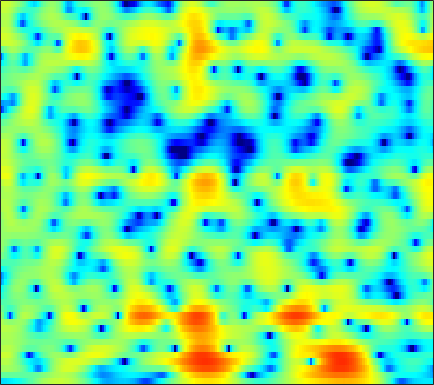

The data file committed next to this chart (first rows):
-7.7407, -7.6348, -7.4292, -7.1796, -6.9747, -6.6686, -6.3158, -6.0143, -5.5446, -4.9929, -4.3637, -3.8514, -3.1264, -2.3752, -1.8154, -1.0838, -0.39155, 0.095907, 0.70021, 1.2473, 1.7274, 2.0434, 2.4083, 2.7106
-1.574, -1.511, -1.442, -1.396, -1.377, -1.375, -1.397, -1.424, -1.474, -1.529, -1.581, -1.612, -1.633, -1.616, -1.571, -1.452, -1.26, -1.067, -0.7467, -0.363, 0.06746, 0.4063, 0.8605, 1.293
1.321, 1.476, 1.579, 1.569, 1.486, 1.275, 0.9502, 0.6286, 0.0902, -0.5804, -1.409, -2.148, -3.344, -4.825, -6.176, -8.368, -10.89, -12.3, -11.63, -8.84, -6.026, -4.231, -2.236, -0.6227
2.283, 2.434, 2.473, 2.321, 2.08, 1.584, 0.9022, 0.2709, -0.715, -1.843, -3.075, -4.034, -5.277, -6.397, -7.098, -7.836, -8.251, -8.239, -7.666, -6.472, -4.922, -3.699, -2.137, -0.7428
3.234, 3.454, 3.531, 3.365, 3.071, 2.435, 1.502, 0.5845, -0.986, -3.047, -5.816, -8.604, -13.89, -18.51, -14.84, -10.09, -7.057, -5.411, -3.7, -2.36, -1.272, -0.5908, 0.1541, 0.7175
2.089, 2.366, 2.564, 2.592, 2.507, 2.252, 1.838, 1.43, 0.7833, 0.07152, -0.6257, -1.089, -1.566, -1.836, -1.89, -1.783, -1.524, -1.271, -0.8972, -0.5421, -0.2489, -0.0911, 0.01041, -0.03377
1.404, 1.6, 1.764, 1.831, 1.817, 1.712, 1.52, 1.322, 1.004, 0.6492, 0.2804, 0.01027, -0.3173, -0.5938, -0.7605, -0.9251, -1.028, -1.062, -1.06, -1.018, -0.9488, -0.8914, -0.8272, -0.8078
1.829, 1.972, 2.077, 2.086, 2.023, 1.861, 1.632, 1.419, 1.071, 0.6523, 0.1577, -0.2609, -0.857, -1.462, -1.901, -2.429, -2.833, -3.021, -3.092, -2.963, -2.656, -2.345, -1.87, -1.381
2.438, 2.494, 2.496, 2.428, 2.336, 2.17, 1.944, 1.722, 1.335, 0.8056, 0.09543, -0.5872, -1.729, -3.199, -4.541, -6.651, -8.918, -10.26, -10.44, -8.871, -6.862, -5.468, -3.847, -2.463
2.254, 1.888, 1.308, 0.8232, 0.6334, 0.6473, 0.8611, 1.053, 1.225, 1.201, 0.9209, 0.4971, -0.4499, -1.895, -3.333, -5.757, -8.596, -10.38, -10.9, -9.653, -8.083, -7.02, -5.611, -4.036
1.018, -0.5319, -3.661, -9.152, -16.33, -10.37, -4.404, -1.851, 0.3328, 1.63, 2.322, 2.513, 2.416, 1.977, 1.453, 0.5329, -0.5469, -1.405, -2.72, -4.441, -7.045, -10.31, -20.86, -15.33
-0.72, -1.338, -2.317, -3.165, -3.353, -2.931, -2.104, -1.365, -0.3573, 0.4919, 1.035, 1.253, 1.349, 1.277, 1.111, 0.7579, 0.28, -0.1335, -0.7207, -1.342, -1.953, -2.3, -2.413, -1.986
-2.611, -2.395, -2.101, -1.802, -1.568, -1.228, -0.8855, -0.6122, -0.2961, -0.08237, 0.02728, 0.03349, -0.04198, -0.2151, -0.3642, -0.5396, -0.6868, -0.761, -0.7767, -0.6705, -0.4809, -0.2864, 0.018, 0.4289
-4.794, -3.849, -2.714, -1.75, -1.2, -0.6313, -0.1646, 0.1047, 0.2589, 0.1675, -0.1175, -0.4478, -1.095, -1.943, -2.625, -3.418, -3.774, -3.618, -2.908, -1.903, -0.8175, -0.05676, 0.8165, 1.519
-6.213, -4.911, -3.37, -2.03, -1.168, -0.2054, 0.5065, 0.8354, 1.028, 0.9298, 0.4841, -0.1372, -1.421, -3.416, -5.676, -10.77, -26.99, -16.6, -7.833, -3.703, -1.139, 0.2315, 1.597, 2.5
-10.74, -8.599, -6.018, -3.979, -2.706, -1.302, -0.2748, 0.2525, 0.731, 0.9563, 0.8797, 0.6346, 0.1151, -0.5945, -1.201, -1.923, -2.217, -1.998, -1.233, -0.1784, 0.8768, 1.549, 2.222, 2.645
-12.29, -9.841, -7.233, -5.121, -3.83, -2.483, -1.467, -0.8368, -0.1926, 0.2229, 0.4857, 0.6067, 0.6737, 0.6707, 0.6758, 0.7049, 0.8022, 0.9497, 1.215, 1.521, 1.826, 2.028, 2.184, 2.179
-5.93, -5.347, -4.57, -3.772, -3.162, -2.468, -1.878, -1.444, -0.9426, -0.5742, -0.2468, -0.03364, 0.1846, 0.3571, 0.4864, 0.6721, 0.8736, 1.041, 1.302, 1.569, 1.798, 1.947, 2.071, 2.053
-2.491, -2.529, -2.529, -2.58, -2.64, -2.639, -2.481, -2.313, -2.027, -1.635, -1.285, -1.092, -0.9151, -0.8074, -0.7775, -0.7075, -0.5212, -0.2878, 0.1646, 0.7554, 1.37, 1.778, 2.225, 2.522
-0.2101, -0.7206, -1.651, -2.931, -4.137, -5.682, -6.461, -6.208, -5.023, -3.637, -2.655, -2.284, -2.222, -2.695, -3.413, -4.696, -5.672, -5.474, -3.845, -1.703, 0.246, 1.427, 2.612, 3.421
0.8529, 0.2457, -1.117, -3.138, -5.307, -9.71, -13.95, -11.86, -7.308, -4.455, -2.946, -2.366, -2.332, -3.16, -4.359, -7.052, -10.69, -11.06, -6.922, -3.109, -0.4616, 0.9958, 2.441, 3.394
0.8013, 0.5851, 0.05395, -0.6131, -1.171, -1.844, -2.163, -2.204, -1.885, -1.442, -1.09, -0.9079, -0.8964, -1.107, -1.337, -1.683, -1.887, -1.8, -1.381, -0.739, -0.005234, 0.4848, 1.073, 1.538
0.7688, 0.859, 0.927, 0.8702, 0.8076, 0.7374, 0.637, 0.6286, 0.6374, 0.6298, 0.6659, 0.6427, 0.5851, 0.4946, 0.3742, 0.2165, 0.03605, -0.09756, -0.2767, -0.4842, -0.705, -0.8834, -1.16, -1.359
0.6828, 1.058, 1.454, 1.717, 1.837, 1.9, 1.887, 1.855, 1.758, 1.68, 1.597, 1.536, 1.467, 1.375, 1.276, 1.083, 0.7991, 0.476, -0.1097, -0.9062, -2.014, -3.035, -4.71, -6.574
0.3383, 1.123, 1.81, 2.236, 2.367, 2.317, 2.131, 1.866, 1.482, 1.167, 0.9277, 0.9029, 0.9923, 1.155, 1.309, 1.394, 1.328, 1.115, 0.5769, -0.3171, -1.72, -3.155, -5.813, -9.876
0.7362, 1.573, 2.24, 2.479, 2.387, 1.923, 1.043, 0.09301, -1.462, -3.216, -4.337, -4.189, -2.913, -1.321, -0.2745, 0.7745, 1.404, 1.651, 1.65, 1.314, 0.6957, 0.03811, -0.9106, -1.882
1.924, 2.277, 2.561, 2.472, 2.173, 1.408, 0.08783, -1.268, -4.029, -8.165, -13.89, -12.23, -6.879, -3.321, -1.575, 0.0696, 1.134, 1.635, 1.993, 2.047, 1.879, 1.609, 1.107, 0.5248
2.094, 2.293, 2.378, 2.268, 2.028, 1.486, 0.7351, 0.02998, -0.9407, -1.83, -2.32, -2.336, -1.878, -1.112, -0.4888, 0.2731, 0.8968, 1.235, 1.521, 1.619, 1.496, 1.302, 0.8262, 0.1507
1.573, 1.884, 2.064, 2.087, 1.957, 1.633, 1.194, 0.7763, 0.2909, -0.2177, -0.494, -0.6381, -0.6225, -0.4822, -0.298, 0.001832, 0.2891, 0.4939, 0.7002, 0.8272, 0.7979, 0.6937, 0.375, -0.1751
1.266, 1.835, 2.299, 2.397, 2.262, 1.837, 1.16, 0.5694, -0.3012, -1.044, -1.574, -1.772, -1.817, -1.72, -1.592, -1.385, -1.157, -0.9277, -0.5738, -0.1911, 0.1956, 0.3846, 0.5322, 0.4432
2.378, 3.197, 3.792, 3.798, 3.469, 2.534, 1.033, -0.4982, -3.105, -5.825, -7.313, -6.766, -5.485, -4.544, -4.284, -4.451, -4.748, -4.746, -3.934, -2.482, -0.9576, -0.00678, 0.8801, 1.374
4.467, 4.994, 5.25, 5.047, 4.547, 3.406, 1.604, -0.2472, -3.64, -8.037, -10.51, -8.807, -6.538, -5.593, -5.86, -7.681, -12.34, -22.01, -13.67, -6.328, -2.654, -0.8856, 0.5797, 1.286
4.284, 4.439, 4.411, 4.122, 3.702, 2.934, 1.867, 0.985, -0.3132, -1.41, -2.281, -2.649, -3.006, -3.319, -3.63, -4.14, -4.576, -4.628, -4.075, -3.015, -1.815, -1.08, -0.3796, -0.126
3.385, 3.396, 3.277, 2.977, 2.65, 2.085, 1.418, 0.8711, 0.1698, -0.4999, -1.018, -1.337, -1.614, -1.782, -1.839, -1.843, -1.76, -1.623, -1.378, -1.067, -0.7675, -0.6014, -0.5103, -0.6066
2.988, 2.971, 2.801, 2.449, 2.083, 1.442, 0.7179, 0.1163, -0.6417, -1.307, -1.735, -1.883, -1.834, -1.583, -1.318, -0.9231, -0.5309, -0.2651, 0.03508, 0.2553, 0.3533, 0.3559, 0.2162, -0.0679
3.093, 3.103, 2.9, 2.459, 1.944, 1.021, -0.2299, -1.35, -3.109, -4.793, -5.793, -5.604, -4.428, -2.896, -1.834, -0.6334, 0.2951, 0.82, 1.327, 1.609, 1.697, 1.632, 1.383, 0.9365
2.812, 2.913, 2.813, 2.419, 1.902, 0.8854, -0.6388, -2.224, -5.236, -10.32, -19.68, -14.54, -7.594, -3.85, -1.991, -0.2247, 0.9667, 1.597, 2.138, 2.402, 2.429, 2.295, 1.941, 1.37
1.398, 1.658, 1.808, 1.709, 1.49, 0.9678, 0.2252, -0.4771, -1.514, -2.419, -2.876, -2.711, -1.952, -0.9249, -0.145, 0.7155, 1.357, 1.676, 1.897, 1.914, 1.729, 1.479, 0.9923, 0.3457
-0.2309, 0.1503, 0.524, 0.7752, 0.886, 0.9406, 0.9105, 0.8584, 0.7667, 0.7168, 0.7566, 0.8458, 1.05, 1.288, 1.446, 1.583, 1.603, 1.512, 1.267, 0.8703, 0.3507, -0.09282, -0.7518, -1.453
-1.772, -1.398, -0.8869, -0.3519, 0.03507, 0.5526, 1.019, 1.349, 1.744, 2.08, 2.381, 2.546, 2.702, 2.747, 2.675, 2.44, 2.001, 1.528, 0.7184, -0.2977, -1.43, -2.266, -3.262, -3.976
-4.802, -4.476, -3.653, -2.604, -1.8, -0.7271, 0.2676, 0.9718, 1.867, 2.638, 3.287, 3.663, 3.981, 4.077, 3.966, 3.574, 2.834, 2.03, 0.5495, -1.488, -4.162, -6.676, -9.947, -10.5
-16.85, -13.84, -9.708, -7.064, -5.647, -4.181, -2.671, -1.518, 0.0808, 1.591, 2.849, 3.626, 4.349, 4.714, 4.765, 4.475, 3.788, 2.988, 1.482, -0.6044, -3.398, -6.061, -9.652, -10.13
-10.9, -10.9, -10.21, -10.11, -10.74, -12.2, -11.36, -8.435, -4.431, -1.266, 1.03, 2.31, 3.529, 4.255, 4.513, 4.495, 4.101, 3.569, 2.583, 1.357, -0.02602, -1.049, -2.139, -2.785
-4.457, -5.123, -6.041, -7.364, -8.773, -10.78, -10.4, -7.956, -4.347, -1.399, 0.7952, 2.01, 3.219, 3.981, 4.274, 4.375, 4.127, 3.73, 2.95, 1.918, 0.6757, -0.333, -1.714, -2.957
-1.642, -1.869, -2.214, -2.501, -2.62, -2.542, -2.081, -1.457, -0.4134, 0.723, 1.803, 2.496, 3.227, 3.708, 3.9, 3.918, 3.656, 3.273, 2.49, 1.345, -0.2102, -1.687, -4.315, -7.982
-1.101, -0.9848, -0.8609, -0.7029, -0.5425, -0.2862, 0.03707, 0.3578, 0.8351, 1.323, 1.814, 2.168, 2.545, 2.82, 2.949, 2.949, 2.761, 2.475, 1.865, 0.9527, -0.2959, -1.504, -3.527, -5.97
-1.87, -1.544, -1.107, -0.7394, -0.5075, -0.2309, 0.006301, 0.1403, 0.3216, 0.5004, 0.6822, 0.8456, 1.107, 1.392, 1.589, 1.814, 1.931, 1.915, 1.742, 1.402, 0.884, 0.3721, -0.3775, -1.149
-3.57, -2.997, -2.271, -1.67, -1.337, -1.054, -0.9831, -1.093, -1.399, -1.768, -2.063, -2.137, -1.85, -1.227, -0.6454, 0.1794, 0.8908, 1.315, 1.718, 1.933, 1.972, 1.922, 1.778, 1.572
-7.139, -5.888, -4.241, -2.944, -2.284, -1.861, -1.998, -2.492, -3.75, -5.789, -8.595, -10.55, -9.699, -6.46, -4.309, -2.076, -0.4693, 0.4396, 1.352, 1.962, 2.34, 2.534, 2.67, 2.726
-13.8, -8.691, -4.895, -2.636, -1.626, -1.024, -1.124, -1.614, -2.888, -5.049, -8.009, -9.926, -9.312, -6.389, -4.447, -2.425, -0.9397, -0.07678, 0.8067, 1.444, 1.909, 2.13, 2.236, 2.227
-2.087, -1.25, -0.05238, 0.9422, 1.431, 1.742, 1.665, 1.359, 0.6966, -0.1286, -1.002, -1.557, -1.966, -2.073, -2.004, -1.811, -1.504, -1.213, -0.7143, -0.1313, 0.3459, 0.4987, 0.4268, -0.112
3.198, 3.296, 3.447, 3.524, 3.507, 3.362, 3.037, 2.668, 2.018, 1.262, 0.4349, -0.2435, -1.312, -2.58, -3.668, -5.424, -7.174, -7.749, -6.714, -4.742, -3.165, -2.414, -2.091, -2.731
4.024, 3.955, 3.818, 3.565, 3.292, 2.78, 2.112, 1.544, 0.7174, -0.184, -1.12, -1.862, -3.004, -4.456, -5.958, -8.884, -13.54, -16.83, -12.51, -7.803, -4.887, -3.466, -2.389, -1.905
3.058, 3.128, 3.011, 2.645, 2.176, 1.279, 0.1086, -0.9193, -2.323, -3.559, -4.405, -4.746, -4.869, -4.94, -5.043, -5.291, -5.401, -5.204, -4.452, -3.333, -2.148, -1.349, -0.4557, 0.181
1.812, 2.25, 2.362, 1.977, 1.352, 0.05345, -1.868, -3.856, -7.586, -12.93, -14.78, -11.51, -7.961, -5.736, -4.568, -3.402, -2.5, -1.884, -1.093, -0.3277, 0.3998, 0.8877, 1.444, 1.855
1.848, 2.293, 2.455, 2.127, 1.581, 0.4409, -1.233, -2.833, -5.411, -7.957, -8.875, -8.044, -6.272, -4.65, -3.641, -2.518, -1.559, -0.9118, -0.115, 0.6106, 1.252, 1.647, 2.013, 2.214
2.894, 3.047, 3.047, 2.795, 2.433, 1.721, 0.7765, -0.04055, -1.168, -2.182, -2.944, -3.292, -3.541, -3.579, -3.501, -3.178, -2.599, -2.018, -1.131, -0.2319, 0.5411, 1.002, 1.421, 1.552
3.454, 3.528, 3.502, 3.332, 3.091, 2.621, 2.003, 1.442, 0.5848, -0.392, -1.496, -2.439, -3.866, -5.521, -6.791, -7.908, -7.396, -6.067, -4.001, -2.174, -0.7683, 0.01594, 0.7244, 1.032
